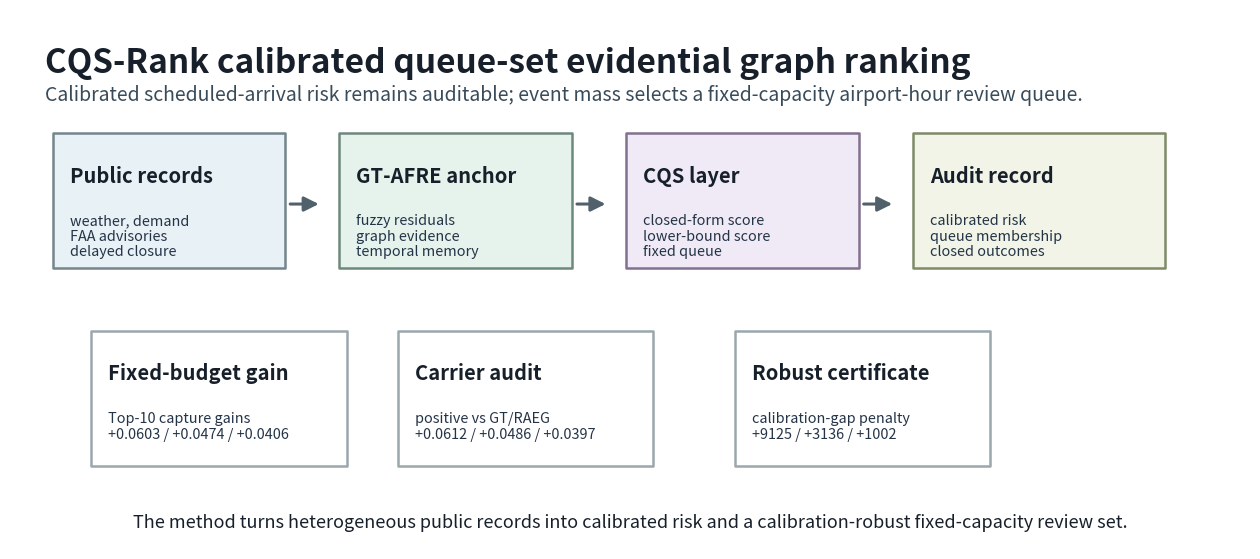

The script that saved this image:
from __future__ import annotations

from pathlib import Path

import matplotlib.pyplot as plt
from matplotlib.patches import FancyArrowPatch, Rectangle


OUT_DIR = Path("article/submission_package/cqs_rank_latex_source_20260612/figures")


def add_box(ax, xy, width, height, title, lines, face, edge):
    x, y = xy
    ax.add_patch(
        Rectangle(
            (x, y),
            width,
            height,
            linewidth=1.8,
            edgecolor=edge,
            facecolor=face,
            joinstyle="round",
        )
    )
    ax.text(
        x + 0.22,
        y + height - 0.42,
        title,
        ha="left",
        va="top",
        fontsize=14.5,
        fontweight="bold",
        color="#17202a",
    )
    ax.text(
        x + 0.22,
        y + height - 1.05,
        "\n".join(lines),
        ha="left",
        va="top",
        fontsize=10.4,
        color="#243447",
        linespacing=1.15,
    )


def add_arrow(ax, start, end):
    ax.add_patch(
        FancyArrowPatch(
            start,
            end,
            arrowstyle="-|>",
            mutation_scale=22,
            linewidth=2.2,
            color="#50616b",
        )
    )


def main() -> None:
    OUT_DIR.mkdir(parents=True, exist_ok=True)

    fig, ax = plt.subplots(figsize=(16, 7), dpi=200)
    fig.patch.set_facecolor("white")
    ax.set_xlim(0, 16)
    ax.set_ylim(0, 7)
    ax.axis("off")

    ax.text(
        0.45,
        6.52,
        "CQS-Rank calibrated queue-set evidential graph ranking",
        fontsize=24,
        fontweight="bold",
        ha="left",
        va="top",
        color="#17202a",
    )
    ax.text(
        0.45,
        6.02,
        "Calibrated scheduled-arrival risk remains auditable; event mass selects a fixed-capacity airport-hour review queue.",
        fontsize=14,
        ha="left",
        va="top",
        color="#394b59",
    )

    boxes = [
        (
            (0.55, 3.65),
            3.0,
            1.75,
            "Public records",
            ["weather, demand", "FAA advisories", "delayed closure"],
            "#e8f1f5",
            "#74858c",
        ),
        (
            (4.25, 3.65),
            3.0,
            1.75,
            "GT-AFRE anchor",
            ["fuzzy residuals", "graph evidence", "temporal memory"],
            "#e6f3ed",
            "#6d887c",
        ),
        (
            (7.95, 3.65),
            3.0,
            1.75,
            "CQS layer",
            ["closed-form score", "lower-bound score", "fixed queue"],
            "#efeaf5",
            "#82718e",
        ),
        (
            (11.65, 3.65),
            3.25,
            1.75,
            "Audit record",
            ["calibrated risk", "queue membership", "closed outcomes"],
            "#f1f4e6",
            "#7e8a68",
        ),
    ]
    for xy, width, height, title, lines, face, edge in boxes:
        add_box(ax, xy, width, height, title, lines, face, edge)

    for start_x in [3.58, 7.28, 10.98]:
        add_arrow(ax, (start_x, 4.48), (start_x + 0.44, 4.48))

    evidence = [
        (
            1.05,
            "Fixed-budget gain",
            ["Top-10 capture gains", "+0.0603 / +0.0474 / +0.0406"],
            "#ffffff",
        ),
        (
            5.0,
            "Carrier audit",
            ["positive vs GT/RAEG", "+0.0612 / +0.0486 / +0.0397"],
            "#ffffff",
        ),
        (
            9.35,
            "Robust certificate",
            ["calibration-gap penalty", "+9125 / +3136 / +1002"],
            "#ffffff",
        ),
    ]
    for x, title, lines, face in evidence:
        add_box(ax, (x, 1.08), 3.3, 1.75, title, lines, face, "#9aa7ad")

    ax.text(
        8.0,
        0.34,
        "The method turns heterogeneous public records into calibrated risk and a calibration-robust fixed-capacity review set.",
        ha="center",
        va="center",
        fontsize=13,
        color="#17202a",
    )

    for ext in ("png", "pdf", "svg"):
        fig.savefig(OUT_DIR / f"graphical_abstract_cqs_rank.{ext}", bbox_inches="tight")
    plt.close(fig)


if __name__ == "__main__":
    main()
